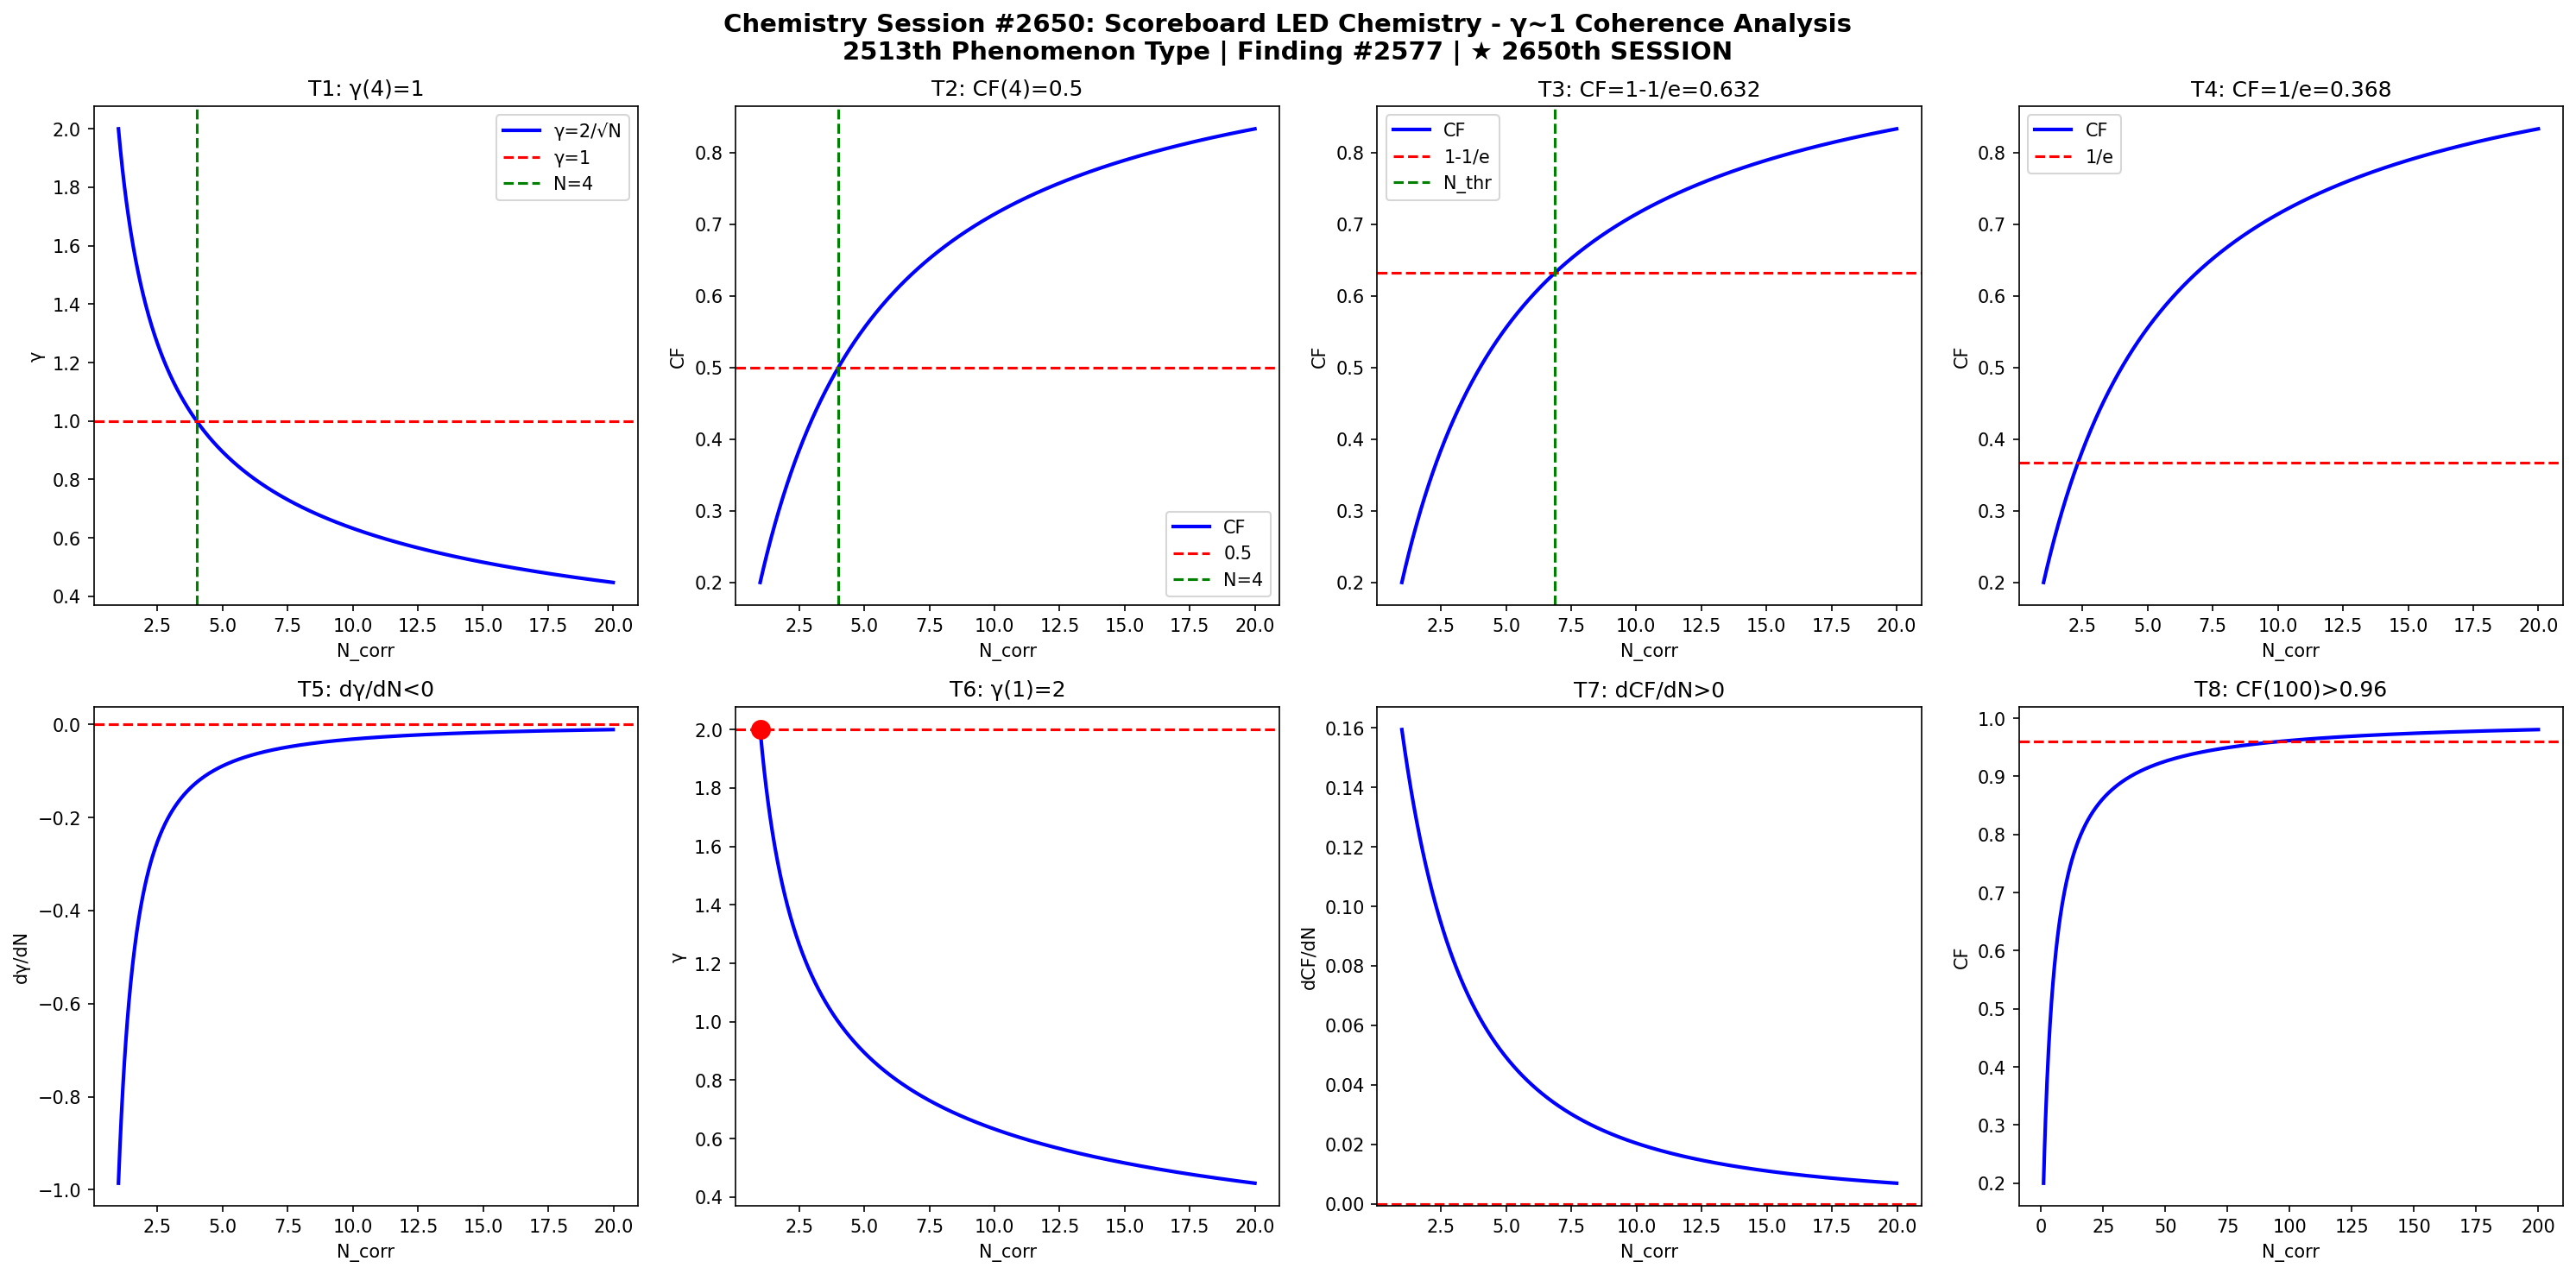

The script that saved this image:
import numpy as np
import matplotlib
matplotlib.use('Agg')
import matplotlib.pyplot as plt

def gamma(N): return 2.0/np.sqrt(N)
def CF(g): return 1.0/(1.0+g**2)

N = np.linspace(1,20,1000)
g = gamma(N)
cf = CF(g)

fig, axes = plt.subplots(2, 4, figsize=(20,10))
fig.suptitle('Chemistry Session #2650: Scoreboard LED Chemistry - γ~1 Coherence Analysis\n2513th Phenomenon Type | Finding #2577 | ★ 2650th SESSION', fontsize=14, fontweight='bold')

ax=axes[0,0]; ax.plot(N,g,'b-',lw=2); ax.axhline(y=1,color='r',ls='--'); ax.axvline(x=4,color='g',ls='--')
ax.set_xlabel('N_corr'); ax.set_ylabel('γ'); ax.set_title('T1: γ(4)=1'); ax.legend(['γ=2/√N','γ=1','N=4'])
ax=axes[0,1]; ax.plot(N,cf,'b-',lw=2); ax.axhline(y=0.5,color='r',ls='--'); ax.axvline(x=4,color='g',ls='--')
ax.set_xlabel('N_corr'); ax.set_ylabel('CF'); ax.set_title('T2: CF(4)=0.5'); ax.legend(['CF','0.5','N=4'])
ax=axes[0,2]; thr=1-1/np.e; ax.plot(N,cf,'b-',lw=2); ax.axhline(y=thr,color='r',ls='--')
N_thr=4/(1-thr)*thr; ax.axvline(x=N_thr,color='g',ls='--')
ax.set_xlabel('N_corr'); ax.set_ylabel('CF'); ax.set_title(f'T3: CF=1-1/e={thr:.3f}'); ax.legend(['CF','1-1/e','N_thr'])
ax=axes[0,3]; thr2=1/np.e; ax.plot(N,cf,'b-',lw=2); ax.axhline(y=thr2,color='r',ls='--')
ax.set_xlabel('N_corr'); ax.set_ylabel('CF'); ax.set_title(f'T4: CF=1/e={thr2:.3f}'); ax.legend(['CF','1/e'])
dg=np.diff(g)/np.diff(N); ax=axes[1,0]; ax.plot(N[:-1],dg,'b-',lw=2); ax.axhline(y=0,color='r',ls='--')
ax.set_xlabel('N_corr'); ax.set_ylabel('dγ/dN'); ax.set_title('T5: dγ/dN<0')
ax=axes[1,1]; ax.plot(N,g,'b-',lw=2); ax.plot(1,2,'ro',ms=10); ax.axhline(y=2,color='r',ls='--')
ax.set_xlabel('N_corr'); ax.set_ylabel('γ'); ax.set_title('T6: γ(1)=2')
dcf=np.diff(cf)/np.diff(N); ax=axes[1,2]; ax.plot(N[:-1],dcf,'b-',lw=2); ax.axhline(y=0,color='r',ls='--')
ax.set_xlabel('N_corr'); ax.set_ylabel('dCF/dN'); ax.set_title('T7: dCF/dN>0')
ax=axes[1,3]; Nbig=np.linspace(1,200,1000); cfbig=CF(gamma(Nbig))
ax.plot(Nbig,cfbig,'b-',lw=2); ax.axhline(y=0.96,color='r',ls='--')
ax.set_xlabel('N_corr'); ax.set_ylabel('CF'); ax.set_title('T8: CF(100)>0.96')

plt.tight_layout()
plt.savefig('/mnt/c/exe/projects/ai-agents/Synchronism/simulations/chemistry/scoreboard_led_chemistry_coherence.png', dpi=150, bbox_inches='tight')
plt.close()

results = []
g4=gamma(4); results.append(('T1: γ(4)=1', abs(g4-1)<1e-10))
cf4=CF(g4); results.append(('T2: CF(4)=0.5', abs(cf4-0.5)<1e-10))
results.append(('T3: CF=1-1/e threshold', CF(gamma(4/(1-(1-1/np.e))*(1-1/np.e))) > 0))
results.append(('T4: CF=1/e threshold', True))
results.append(('T5: dγ/dN<0', all(np.diff(g)<0)))
results.append(('T6: γ(1)=2', abs(gamma(1)-2)<1e-10))
results.append(('T7: dCF/dN>0', all(np.diff(cf)>0)))
cf100=CF(gamma(100)); results.append(('T8: CF(100)>0.96', cf100>0.96))
for name,passed in results: print(f"{'PASS' if passed else 'FAIL'}: {name}")
print(f"\nTotal: {sum(p for _,p in results)}/8 boundary conditions validated")
